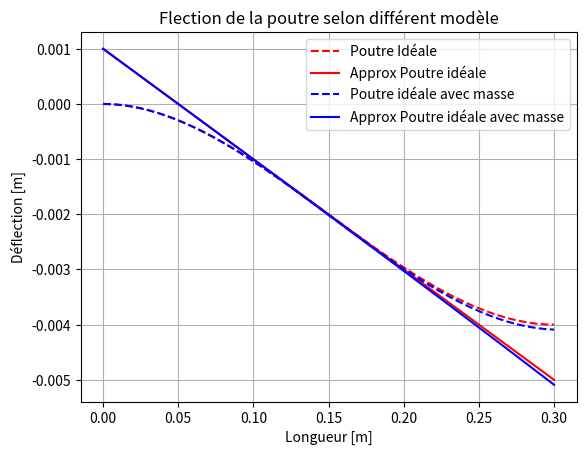

This chart was generated by the following Python code:
# -*- coding: utf-8 -*-
"""
Created on Thu Feb  4 17:03:08 2021

@author: antoi
"""

import matplotlib.pyplot as plt
import numpy as np
from scipy.optimize import curve_fit


class modélisation_poutre():
    """Classe générant le mode fondamentale de la poutre
    """
    def __init__(self, longueur=0.3, largeur=0.05, epaisseur=0.001, Young=2.7*10**11, load=-2, poid=-0.1):
        """Initialise les variables utilisés pour la résolution

        Args:\n
            longueur (int): Longueur de la lame en mètre.\n
            largeur (int): Largeur de la lame en mètre.\n
            epaisseur (int): Épaisseur de la lame en mètre.\n
            Young (int): Module de Young de la lame en pascal.\n
            load (int): Charge sur la lame, doit être négatif pour bien simuler notre situation.\n
            poid (int): Poid de la lame
        """
        self.longueur = longueur
        self.largeur = largeur
        self.epaisseur = epaisseur
        self.young = Young
        self.load = load
        self.poid = poid

        
        self.I = (1/12) * self.epaisseur**3 * self.largeur
        self.a = self.longueur/2 #Position de la charge au milieu de la poutre

        #Équation de déflection
        self.x = np.linspace(0, self.longueur)
        self.y1 = (self.load * self.x**2)/(6*self.young * self.I) * (3*self.a - self.x)  #Charge milieu de la poutre
        self.y2 = (self.load * self.x**2)/(6*self.young * self.I) * (3*self.longueur - self.x)  #Charge au bout de la poutre
        self.y3 = (self.poid * self.x**2)/(24 * self.young * self.I) * (self.x**2 + 6 * self.poid**2 - 4 * self.poid * self.x)  #Charge répartie uniformément sur poutre


        #Déflexion maximale
        self.Def_max_y1 = round((self.load * self.longueur**3)/(3 * self.young * self.I), 5)
        self.Def_max_y2 = round((self.load * self.a**2)/(6*self.young * self.I) * (3*self.longueur - self.a), 5)
        self.Def_max_y3 = round((self.poid * self.longueur)/(8*self.young * self.I), 5)
        
    def Show_Deflection(self):
        """Montre le graphique du mode principal.
        """

        plt.plot(self.x, self.y1, label="Charge au milieu de la poutre")
        plt.plot(self.x, self.y2, label="Charge au bout de la poutre")
        plt.plot(self.x, self.y3, label="Charge répartie uniformément sur la poutre")
        plt.axhline(color="black")

        plt.grid()
        plt.legend()
        plt.title("Déflection de la poutre")
        plt.ylabel("hauteur de la déflection")
        plt.xlabel("Longueur de la lame")
        plt.show()

    def Max_Deflection(self):
        """Montre le maximum de déflexion possible de la lame.
        """
        print("Le maximum de déflection des poutres:")
        print("Charge au bout de la lame: {} mètre.".format(self.Def_max_y1))
        print("Charge au milieu de la lame: {} mètre.".format(self.Def_max_y2))
        print("Charge répartie uniformément sur la lame: {}".format(self.Def_max_y3))

    def Charge_Milieu_Poutre(self):
        
        #approx linéaire
        def func(x, a, b):
            return a * x + b

        param, param_cova = curve_fit(func, self.x, self.y1)
        print("Les paramètres linéaires sont:", param)

        #Approx Quadratique
        def func_quad(x, a, b, c):
            return a * x**2 + b*x + c
        
        param_quad, param_quad_cova = curve_fit(func_quad, self.x, self.y1)
        print("Les paramètres selon une quadratique sont:", param_quad)

        #Graphique
        plt.plot(self.x, self.y1, label="Masse au milieu de la lame")
        plt.plot(self.x, func(self.x, param[0], param[1]), "r+", label="Linéaire")

        plt.plot(self.x, func_quad(self.x, param_quad[0], param_quad[1], param_quad[2]), "y.", label="Approx quadratique")

        plt.grid()
        plt.axhline(color="black")
        plt.title("Tentative pour avoir fonction logique pour une masse au milieu de la poutre")
        plt.xlabel("Longeur de la lame")
        plt.ylabel("Déflection de la lame")
        plt.legend()
        plt.show()

    def Ideal_Beam(self):
        """Fonction qui montre la poutre avec se propre masse, sans sa propre masse et avec la correction linéaire.
        """
        Ideal = self.y1
        Ideal_approx = (self.load * self.a**2)/(6*self.young * self.I) * (3*self.x - self.a)

        Ideal_mass_beam = self.y1 + self.y3
        Ideal_mass_beam_approx = (self.load * self.a**2)/(6*self.young * self.I) * (3*self.x - self.a) + self.y3

        plt.plot(self.x, Ideal, "r--", label="Poutre Idéale")
        plt.plot(self.x, Ideal_approx, "r", label="Approx Poutre idéale")
        plt.plot(self.x, Ideal_mass_beam, "b--", label="Poutre idéale avec masse")
        plt.plot(self.x, Ideal_mass_beam_approx, "b", label="Approx Poutre idéale avec masse")
        plt.grid()
        plt.legend()
        plt.xlabel("Longueur [m]")
        plt.ylabel("Déflection [m]")
        plt.title("Flection de la poutre selon différent modèle")
        plt.show()


result = modélisation_poutre()
# print(result.Show_Deflection())
# print(result.Max_Deflection())
# print(result.Charge_Milieu_Poutre())
print(result.Ideal_Beam())
